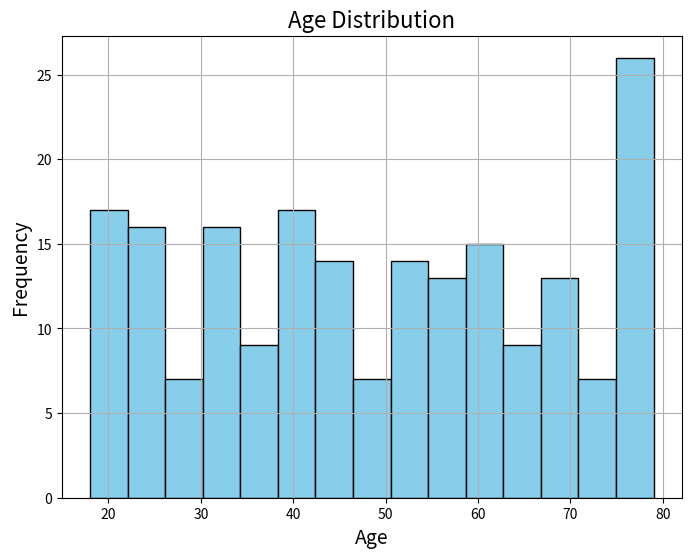

Write Python code to recreate this figure.

import matplotlib.pyplot as plt
import numpy as np

# Generate a sample dataset of ages (continuous variable)
np.random.seed(42)
ages = np.random.randint(18, 80, size=200)

# Create a histogram to visualize the distribution of ages
plt.figure(figsize=(8, 6))
plt.hist(ages, bins=15, color='skyblue', edgecolor='black')
plt.title('Age Distribution', fontsize=16)
plt.xlabel('Age', fontsize=14)
plt.ylabel('Frequency', fontsize=14)
plt.grid(True)


plt.show()

input("Press Enter to close the plot and exit...")  
